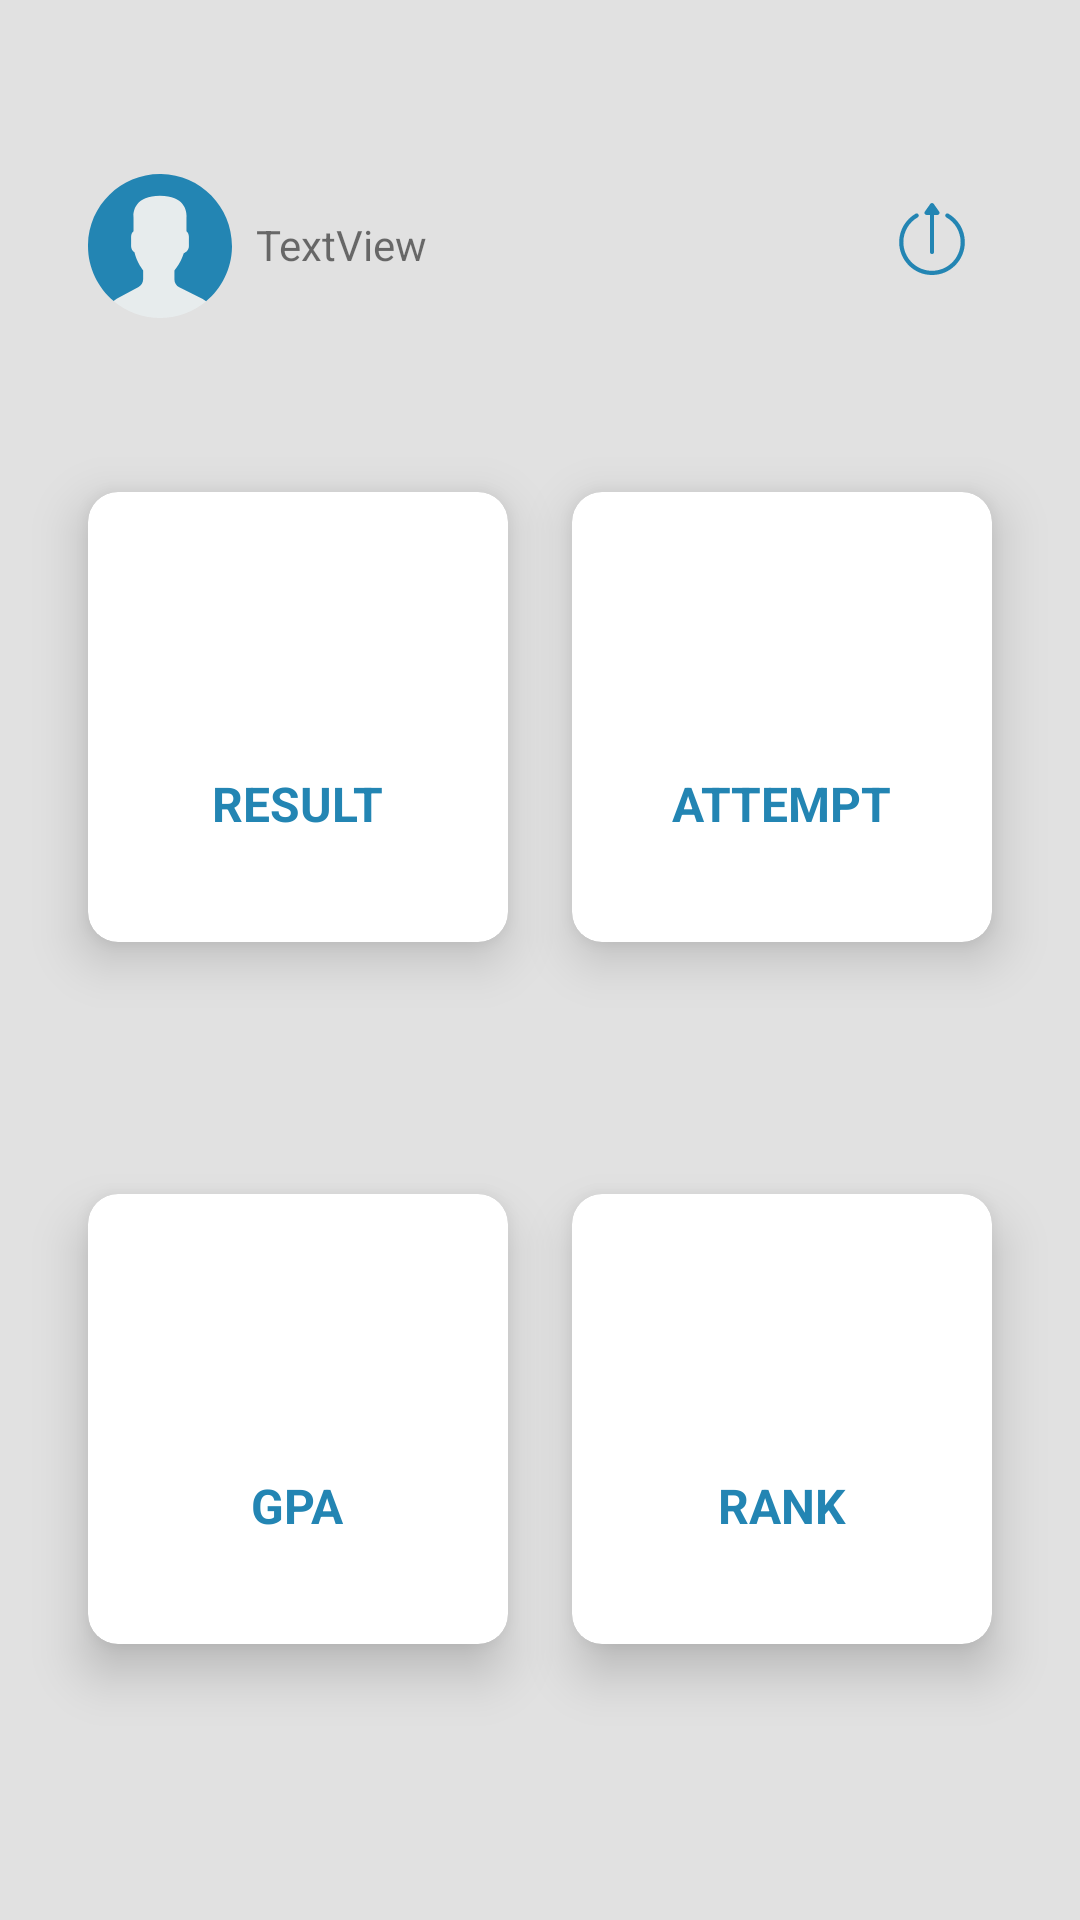

Here is an Android app screen rendered from its layout file. Give the layout XML and the strings, colors and styles it references.
<!-- AndroidManifest.xml: application theme AppTheme -->
<!-- res/layout/activity_main.xml -->
<?xml version="1.0" encoding="utf-8"?>
<android.support.constraint.ConstraintLayout xmlns:android="http://schemas.android.com/apk/res/android"
    xmlns:app="http://schemas.android.com/apk/res-auto"
    xmlns:tools="http://schemas.android.com/tools"
    android:layout_width="match_parent"
    android:layout_height="match_parent"
    android:background="@color/greyishwhite"
    tools:layout_editor_absoluteY="25dp">


    <ImageView
        android:id="@+id/icon"
        android:layout_width="48dp"
        android:layout_height="48dp"
        android:layout_marginTop="8dp"
        android:layout_marginBottom="8dp"
        android:src="@drawable/ic_user"
        app:layout_constraintBottom_toTopOf="@+id/resultCard"
        app:layout_constraintStart_toStartOf="@+id/resultCard"
        app:layout_constraintTop_toTopOf="parent" />

    <TextView
        android:id="@+id/txtUsername"
        android:layout_width="wrap_content"
        android:layout_height="20dp"
        android:layout_marginStart="8dp"
        android:text="TextView"
        app:layout_constraintBottom_toBottomOf="@+id/icon"
        app:layout_constraintStart_toEndOf="@+id/icon"
        app:layout_constraintTop_toTopOf="@+id/icon" />

    <ImageView
        android:id="@+id/logout"
        android:layout_width="24dp"
        android:layout_height="24dp"
        android:layout_marginStart="8dp"
        android:layout_marginTop="8dp"
        android:layout_marginEnd="8dp"
        android:layout_marginBottom="8dp"
        android:rotation="270"
        android:src="@drawable/ic_logout"
        app:layout_constraintBottom_toTopOf="@+id/attemptCard"
        app:layout_constraintEnd_toEndOf="@+id/attemptCard"
        app:layout_constraintHorizontal_bias="1.0"
        app:layout_constraintStart_toEndOf="@+id/txtUsername"
        app:layout_constraintTop_toTopOf="parent"
        app:layout_constraintVertical_bias="0.48" />


    <android.support.v7.widget.CardView
        android:id="@+id/resultCard"
        android:layout_width="140dp"
        android:layout_height="150dp"
        android:layout_marginStart="8dp"
        android:layout_marginTop="80dp"
        android:clickable="true"
        android:foreground="?android:attr/selectableItemBackground"
        app:cardCornerRadius="10dp"
        app:cardElevation="10dp"
        app:layout_constraintBottom_toTopOf="@+id/gpaCard"
        app:layout_constraintEnd_toStartOf="@+id/attemptCard"
        app:layout_constraintHorizontal_bias="0.5"
        app:layout_constraintStart_toStartOf="parent"
        app:layout_constraintTop_toTopOf="parent">

        <LinearLayout
            android:layout_width="match_parent"
            android:layout_height="match_parent"
            android:gravity="center"
            android:orientation="vertical">

            <ImageView
                android:layout_width="48dp"
                android:layout_height="48dp"
                android:padding="10dp"
                android:src="@drawable/ic_exam"
                android:background="@drawable/cerclebackgroundblue"/>

            <TextView
                android:layout_width="wrap_content"
                android:layout_height="wrap_content"
                android:layout_marginTop="10dp"
                android:text="Result"
                android:textColor="#2385B3"
                android:textStyle="bold"
                android:textAllCaps="true"
                android:textSize="16dp"/>

        </LinearLayout>
    </android.support.v7.widget.CardView>


    <android.support.v7.widget.CardView
        android:id="@+id/attemptCard"
        android:layout_width="140dp"
        android:layout_height="150dp"
        android:layout_marginEnd="8dp"
        android:layout_marginTop="80dp"
        android:clickable="true"
        android:foreground="?android:attr/selectableItemBackground"
        app:cardCornerRadius="10dp"
        app:cardElevation="10dp"
        app:layout_constraintBottom_toTopOf="@+id/rankCard"
        app:layout_constraintEnd_toEndOf="parent"
        app:layout_constraintHorizontal_bias="0.5"
        app:layout_constraintStart_toEndOf="@+id/resultCard"
        app:layout_constraintTop_toTopOf="parent">

        <LinearLayout
            android:layout_width="match_parent"
            android:layout_height="match_parent"
            android:gravity="center"
            android:orientation="vertical">

            <ImageView
                android:layout_width="48dp"
                android:layout_height="48dp"
                android:background="@drawable/cerclebackgroundblue"
                android:padding="10dp"
                android:src="@drawable/ic_refresh" />

            <TextView
                android:layout_width="wrap_content"
                android:layout_height="wrap_content"
                android:layout_marginTop="10dp"
                android:text="Attempt"
                android:textColor="#2385B3"
                android:textStyle="bold"
                android:textAllCaps="true"
                android:textSize="16dp"/>


        </LinearLayout>
    </android.support.v7.widget.CardView>

    <android.support.v7.widget.CardView
        android:id="@+id/gpaCard"
        android:layout_width="140dp"
        android:layout_height="150dp"
        android:layout_marginBottom="8dp"
        android:layout_marginStart="8dp"
        android:clickable="true"
        android:foreground="?android:attr/selectableItemBackground"
        app:cardCornerRadius="10dp"
        app:cardElevation="10dp"
        app:layout_constraintBottom_toBottomOf="parent"
        app:layout_constraintEnd_toStartOf="@+id/rankCard"
        app:layout_constraintHorizontal_bias="0.5"
        app:layout_constraintStart_toStartOf="parent"
        app:layout_constraintTop_toBottomOf="@+id/resultCard">

        <LinearLayout
            android:layout_width="match_parent"
            android:layout_height="match_parent"
            android:gravity="center"
            android:orientation="vertical">

            <ImageView
                android:layout_width="48dp"
                android:layout_height="48dp"
                android:background="@drawable/cerclebackgroundblue"
                android:padding="10dp"
                android:src="@drawable/ic_calculator" />

            <TextView
                android:layout_width="wrap_content"
                android:layout_height="wrap_content"
                android:layout_marginTop="10dp"
                android:text="GPA"
                android:textColor="#2385B3"
                android:textStyle="bold"
                android:textAllCaps="true"
                android:textSize="16dp"/>

        </LinearLayout>
    </android.support.v7.widget.CardView>

    <android.support.v7.widget.CardView
        android:id="@+id/rankCard"
        android:layout_width="140dp"
        android:layout_height="150dp"
        android:layout_marginBottom="8dp"
        android:layout_marginEnd="8dp"
        android:clickable="true"
        android:foreground="?android:attr/selectableItemBackground"
        app:cardCornerRadius="10dp"
        app:cardElevation="10dp"
        app:layout_constraintBottom_toBottomOf="parent"
        app:layout_constraintEnd_toEndOf="parent"
        app:layout_constraintHorizontal_bias="0.5"
        app:layout_constraintStart_toEndOf="@+id/gpaCard"
        app:layout_constraintTop_toBottomOf="@+id/attemptCard">

        <LinearLayout
            android:layout_width="match_parent"
            android:layout_height="match_parent"
            android:gravity="center"
            android:orientation="vertical">

            <ImageView
                android:layout_width="48dp"
                android:layout_height="48dp"
                android:background="@drawable/cerclebackgroundblue"
                android:padding="10dp"
                android:src="@drawable/ic_winning" />

            <TextView
                android:layout_width="wrap_content"
                android:layout_height="wrap_content"
                android:layout_marginTop="10dp"
                android:text="Rank"
                android:textColor="#2385B3"
                android:textStyle="bold"
                android:textAllCaps="true"
                android:textSize="16dp"/>


        </LinearLayout>
    </android.support.v7.widget.CardView>


</android.support.constraint.ConstraintLayout>
<!-- resources referenced by this layout -->
<resources>
  <color name="greyishwhite">#E1E1E1</color>
  <!-- drawable ic_exam (drawable) -->
  <vector android:height="24dp" android:viewportHeight="490.0"
      android:viewportWidth="490.0" android:width="24dp" xmlns:android="http://schemas.android.com/apk/res/android">
      <path android:fillColor="#FFFFFF" android:pathData="M190.4,165.5l-57.9,190.1h44.5l13.5,-48.8h54.3l14.6,48.8h46.1l-58.8,-190.1H190.4zM196.6,274.6l11.3,-40.3c3.1,-11 5.9,-25.4 8.7,-36.7h0.6c2.8,11.3 6.2,25.4 9.6,36.7l11.8,40.3H196.6z"/>
      <path android:fillColor="#FFFFFF" android:pathData="M320.7,128.9l-16.4,0l0,36.6l-35,0l0,15.8l35,0l0,36.9l16.4,0l0,-36.9l35,0l0,-15.8l-35,0z"/>
      <path android:fillColor="#FFFFFF" android:pathData="M43.8,0v490h402.4V73.6L372.9,0H43.8zM368,38.5l39,39.1h-39V38.5zM74.4,459.4V30.6h262.9v77.6h78.2v351.2H74.4z"/>
  </vector>
  <!-- drawable ic_logout (drawable) -->
  <vector xmlns:android="http://schemas.android.com/apk/res/android"
      android:width="512dp"
      android:height="512dp"
      android:viewportWidth="512"
      android:viewportHeight="512">
    <path
        android:fillColor="#2385B3"
        android:pathData="M505.664,243.739l-54.783,-38.622c-9.926,-6.997 -23.645,0.128 -23.645,12.26v23.622H164.196c-8.284,0 -15.001,6.716 -15.001,15.001S155.912,271 164.196,271h263.038v23.621c0,12.212 13.792,19.204 23.644,12.26l54.783,-38.622C514.027,262.365 514.196,249.767 505.664,243.739z"/>
    <path
        android:fillColor="#2385B3"
        android:pathData="M430.471,352.317c-7.169,-4.146 -16.347,-1.698 -20.496,5.474c-35.236,60.916 -101.103,101.811 -176.372,101.811c-112.266,0 -203.602,-91.336 -203.602,-203.602S121.337,52.398 233.603,52.398c75.319,0 141.156,40.933 176.371,101.809c4.148,7.172 13.328,9.619 20.496,5.474c7.171,-4.148 9.621,-13.325 5.474,-20.496C395.418,69.127 319.729,22.397 233.603,22.397C104.49,22.397 0,126.876 0,256c0,129.113 104.479,233.603 233.603,233.603c86.163,0 161.833,-46.763 202.342,-116.79C440.092,365.642 437.642,356.466 430.471,352.317z"/>
  </vector>
  <style name="AppTheme" parent="Theme.AppCompat.Light.NoActionBar">
          
          <item name="colorPrimary">@color/colorPrimary</item>
          <item name="colorPrimaryDark">@color/colorPrimaryDark</item>
          <item name="colorAccent">@color/colorAccent</item>
      </style>
  <color name="colorPrimary">#FFC107</color>
  <color name="colorPrimaryDark">#2385B3</color>
  <color name="colorAccent">#FF4081</color>
</resources>
